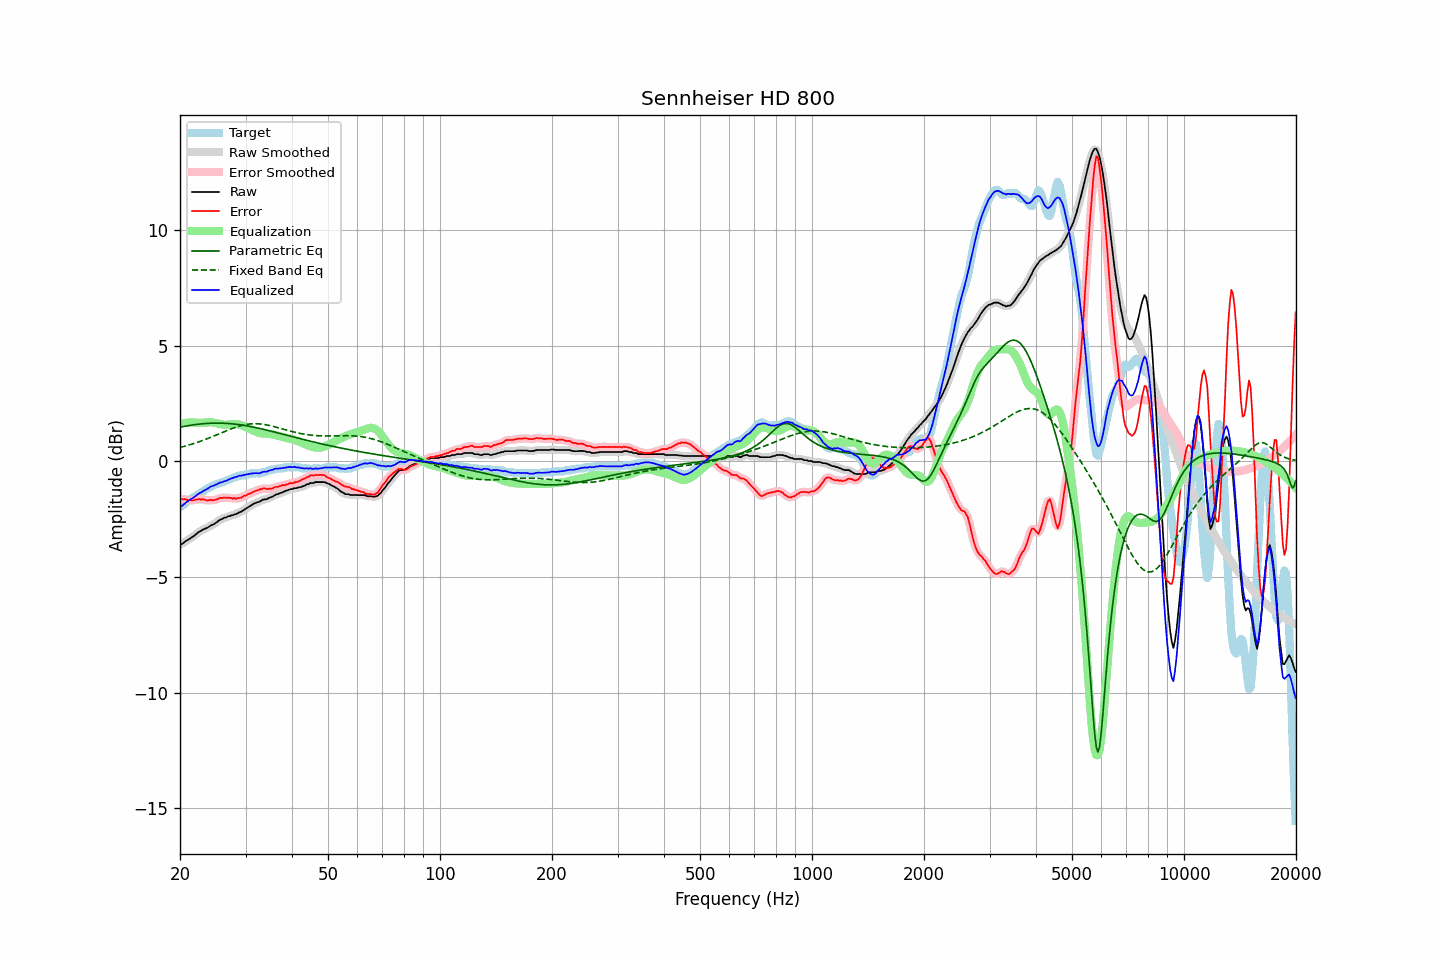

Values plotted in this chart, from the file beside it:
frequency, raw, error, smoothed, error_smoothed, equalization, parametric_eq, fixed_band_eq, equalized_raw, equalized_smoothed, target
20.00, -3.61, -1.64, -3.62, -1.63, 1.63, 1.47, 0.60, -1.99, -2.00, -1.98
20.20, -3.58, -1.64, -3.58, -1.64, 1.64, 1.49, 0.61, -1.95, -1.94, -1.95
20.40, -3.54, -1.64, -3.53, -1.64, 1.65, 1.50, 0.63, -1.89, -1.88, -1.90
20.61, -3.48, -1.63, -3.49, -1.65, 1.66, 1.51, 0.65, -1.83, -1.83, -1.85
20.81, -3.43, -1.66, -3.44, -1.66, 1.66, 1.52, 0.67, -1.77, -1.77, -1.77
21.02, -3.39, -1.67, -3.39, -1.67, 1.67, 1.54, 0.69, -1.72, -1.72, -1.72
21.23, -3.35, -1.68, -3.35, -1.69, 1.67, 1.55, 0.71, -1.68, -1.68, -1.67
21.44, -3.30, -1.68, -3.31, -1.69, 1.68, 1.56, 0.73, -1.63, -1.63, -1.62
21.66, -3.26, -1.69, -3.26, -1.68, 1.67, 1.57, 0.75, -1.59, -1.59, -1.57
21.87, -3.21, -1.67, -3.21, -1.68, 1.67, 1.58, 0.77, -1.54, -1.54, -1.54
22.09, -3.15, -1.66, -3.15, -1.66, 1.66, 1.59, 0.80, -1.49, -1.49, -1.49
22.31, -3.09, -1.65, -3.10, -1.65, 1.66, 1.60, 0.82, -1.43, -1.44, -1.44
22.54, -3.04, -1.63, -3.05, -1.65, 1.66, 1.61, 0.85, -1.39, -1.39, -1.41
22.76, -3.01, -1.66, -3.01, -1.64, 1.66, 1.61, 0.87, -1.36, -1.35, -1.35
22.99, -2.96, -1.64, -2.97, -1.65, 1.66, 1.62, 0.90, -1.30, -1.31, -1.32
23.22, -2.93, -1.66, -2.94, -1.67, 1.67, 1.63, 0.92, -1.27, -1.27, -1.27
23.45, -2.90, -1.68, -2.90, -1.68, 1.67, 1.63, 0.95, -1.23, -1.23, -1.22
23.69, -2.87, -1.70, -2.87, -1.69, 1.68, 1.64, 0.98, -1.19, -1.19, -1.17
23.92, -2.83, -1.69, -2.83, -1.69, 1.68, 1.64, 1.00, -1.15, -1.15, -1.14
24.16, -2.78, -1.67, -2.79, -1.69, 1.69, 1.64, 1.03, -1.10, -1.11, -1.11
24.40, -2.75, -1.69, -2.75, -1.68, 1.68, 1.65, 1.06, -1.07, -1.07, -1.06
24.65, -2.72, -1.68, -2.72, -1.68, 1.67, 1.65, 1.09, -1.06, -1.05, -1.05
24.89, -2.67, -1.67, -2.68, -1.67, 1.65, 1.65, 1.12, -1.02, -1.02, -1.01
25.14, -2.63, -1.65, -2.63, -1.64, 1.64, 1.65, 1.15, -1.00, -0.99, -0.99
25.39, -2.57, -1.62, -2.58, -1.62, 1.62, 1.65, 1.18, -0.95, -0.96, -0.96
25.65, -2.52, -1.58, -2.53, -1.60, 1.61, 1.65, 1.21, -0.92, -0.93, -0.95
25.91, -2.50, -1.60, -2.49, -1.58, 1.59, 1.65, 1.24, -0.91, -0.90, -0.91
26.16, -2.46, -1.58, -2.47, -1.58, 1.58, 1.64, 1.26, -0.88, -0.88, -0.89
26.43, -2.43, -1.57, -2.44, -1.58, 1.58, 1.64, 1.29, -0.86, -0.86, -0.87
26.69, -2.42, -1.59, -2.41, -1.57, 1.58, 1.64, 1.32, -0.85, -0.83, -0.83
26.96, -2.37, -1.56, -2.39, -1.58, 1.58, 1.63, 1.35, -0.79, -0.80, -0.81
27.23, -2.37, -1.59, -2.37, -1.59, 1.59, 1.63, 1.38, -0.78, -0.77, -0.78
27.50, -2.33, -1.59, -2.34, -1.59, 1.60, 1.62, 1.41, -0.74, -0.74, -0.74
27.77, -2.33, -1.62, -2.33, -1.61, 1.60, 1.61, 1.43, -0.73, -0.72, -0.71
28.05, -2.29, -1.59, -2.30, -1.61, 1.61, 1.61, 1.46, -0.69, -0.70, -0.70
28.33, -2.28, -1.63, -2.28, -1.61, 1.60, 1.60, 1.48, -0.68, -0.67, -0.65
28.62, -2.24, -1.59, -2.24, -1.60, 1.59, 1.59, 1.50, -0.65, -0.65, -0.65
28.90, -2.20, -1.59, -2.21, -1.59, 1.58, 1.58, 1.52, -0.62, -0.63, -0.62
29.19, -2.18, -1.58, -2.18, -1.56, 1.56, 1.57, 1.54, -0.62, -0.62, -0.61
29.48, -2.14, -1.54, -2.14, -1.54, 1.54, 1.56, 1.56, -0.61, -0.60, -0.61
29.78, -2.09, -1.49, -2.10, -1.50, 1.51, 1.55, 1.57, -0.59, -0.59, -0.61
30.08, -2.05, -1.48, -2.05, -1.47, 1.48, 1.54, 1.59, -0.58, -0.58, -0.57
30.38, -2.00, -1.43, -2.01, -1.44, 1.44, 1.52, 1.60, -0.56, -0.56, -0.57
30.68, -1.96, -1.40, -1.96, -1.41, 1.41, 1.51, 1.61, -0.55, -0.55, -0.56
30.99, -1.91, -1.39, -1.92, -1.38, 1.38, 1.50, 1.61, -0.54, -0.54, -0.52
31.30, -1.87, -1.35, -1.87, -1.35, 1.35, 1.48, 1.62, -0.53, -0.53, -0.52
31.61, -1.83, -1.31, -1.83, -1.32, 1.31, 1.47, 1.62, -0.52, -0.52, -0.53
31.93, -1.80, -1.29, -1.81, -1.29, 1.29, 1.46, 1.62, -0.52, -0.52, -0.52
32.24, -1.77, -1.26, -1.78, -1.26, 1.26, 1.44, 1.62, -0.52, -0.52, -0.52
32.57, -1.76, -1.24, -1.75, -1.24, 1.23, 1.43, 1.62, -0.53, -0.52, -0.52
32.89, -1.72, -1.20, -1.72, -1.21, 1.22, 1.41, 1.61, -0.51, -0.50, -0.52
33.22, -1.68, -1.20, -1.69, -1.19, 1.21, 1.39, 1.60, -0.48, -0.48, -0.48
33.55, -1.65, -1.17, -1.66, -1.18, 1.20, 1.38, 1.59, -0.46, -0.47, -0.48
33.89, -1.64, -1.18, -1.64, -1.19, 1.19, 1.36, 1.58, -0.45, -0.45, -0.47
34.23, -1.64, -1.21, -1.63, -1.19, 1.19, 1.34, 1.57, -0.46, -0.44, -0.44
34.57, -1.59, -1.19, -1.60, -1.20, 1.18, 1.33, 1.55, -0.41, -0.42, -0.40
34.92, -1.57, -1.18, -1.58, -1.20, 1.17, 1.31, 1.54, -0.40, -0.40, -0.39
35.27, -1.54, -1.19, -1.54, -1.18, 1.17, 1.29, 1.52, -0.38, -0.37, -0.35
35.62, -1.51, -1.16, -1.51, -1.15, 1.15, 1.28, 1.50, -0.36, -0.35, -0.35
35.97, -1.46, -1.12, -1.47, -1.13, 1.14, 1.26, 1.49, -0.33, -0.34, -0.35
... 635 more rows
